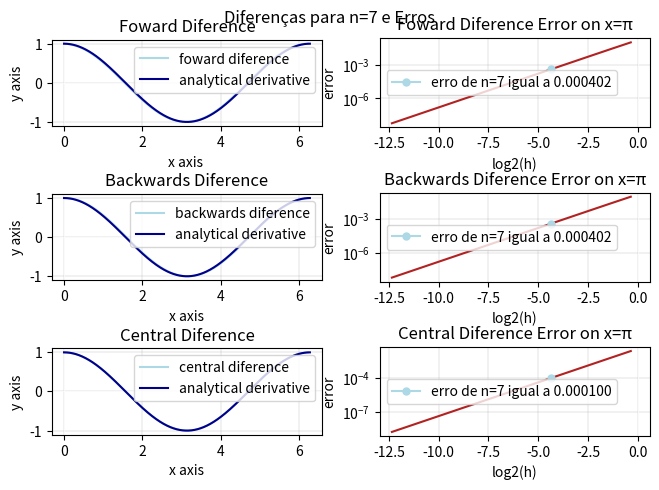

Python code for this plot:
import matplotlib.pyplot as plt
import numpy as np

"O código a seguir usa uma função, sua derivada, e os métodos de diferença finita (h = 2pi/2^n) para calcular e desenhar os gráficos das aproximações de cada método"
"junto da derivada analítica (desenho à esquerda). O código também calcula e desenha os erros dos respectivos métodos, junto do erro cometido pela aproximação atual"
"e sua posição no gráfico (desenho à direita)."

fig, ((ax1,ax2), (ax3,ax4), (ax5,ax6)) = plt.subplots(3,2) # define uma grade 3x2 de plots para desenhar os gráficos
pi = np.pi

f = lambda x: np.sin(x) # função que se deseja derivar
cos = lambda x: np.cos(x) # derivada analítica 
f_dif = lambda x,h: (f(x + h) - f(x)) / h # formula da diferença "para frente"
b_dif = lambda x,h: (f(x) - f(x - h)) / h # formula da diferença "para trás"
c_dif = lambda x,h: (f(x + (h/2)) - f(x - (h/2))) / h # formula da diferença "central"


n = 7 # controla o refinamento da malha
h = (2*pi) / (2**n) # tamanho dos subintervalos da malha
intervalo = np.arange(0,2*pi,h) # malha com subintervalos de tamanho (h) e (2^n) elementos
intervalo_refinado = np.linspace(0,2*pi,1000) # malha com mil pontos para a o calculo e grafico da derivada analítica, para fins de comparação e desenho da derivada analítica

forward_dif = [f_dif(x,h) for x in intervalo]# calcula a diferença "para frente" nos pontos apropriados
backward_dif = [b_dif(x,h) for x in intervalo] # calcula a diferenças "para trás" nos pontos apropriados
central_dif = [c_dif(x,h) for x in intervalo] # calcula a diferença "central" nos pontos apropriados

 # prepara o plano 1x1 para o desenho do gráfico
ax1.set_xlabel('x axis ')  
ax1.axhline(0,color = 'white', linewidth = 0.5)
ax1.set_ylabel('y axis') 
ax1.axvline(0,color = 'white', linewidth = 0.5)
ax1.grid(linewidth = 0.25)
ax1.set_aspect('equal')
ax1.set_title('Foward Diference')

ax1.plot(intervalo,forward_dif,color = "lightblue",label = "foward diference") # desenha a curva calculada pelo o método da diferenca para frente
ax1.plot(intervalo_refinado,cos(intervalo_refinado),color = "darkblue",label = "analytical derivative") # desenha a curva da derivada analítica
ax1.legend(loc="best")

 # prepara o plano 1x2 para o desenho do gráfico
ax3.set_xlabel('x axis')  
ax3.axhline(0,color = 'white', linewidth = 0.5)
ax3.set_ylabel("y axis") 
ax3.axvline(0,color = 'white', linewidth = 0.5)
ax3.grid(linewidth = 0.25)
ax3.set_aspect('equal')
ax3.set_title('Backwards Diference')

ax3.plot(intervalo,backward_dif,color = "lightblue",label = "backwards diference") # desenha a curva calculada pelo o método da diferenca para trás
ax3.plot(intervalo_refinado,cos(intervalo_refinado),color = "darkblue",label = "analytical derivative") # desenha a curva da derivada analítica
ax3.legend(loc="best")

 # prepara o plano 1x3 para o desenho do gráfico
ax5.set_xlabel('x axis')  
ax5.axhline(0,color = 'white', linewidth = 0.5)
ax5.set_ylabel("y axis") 
ax5.axvline(0,color = 'white', linewidth = 0.5)
ax5.grid(linewidth = 0.25)
ax5.set_aspect('equal')
ax5.set_title('Central Diference')

ax5.plot(intervalo,central_dif,color = "lightblue",label = "central diference") # desenha a curva calculada pelo o método da diferenca central
ax5.plot(intervalo_refinado,cos(intervalo_refinado),color = "darkblue",label = "analytical derivative") # desenha a curva da derivada analítica
ax5.legend(loc="best")


H = lambda n: (2*pi) / (2**n) # define h como função de n
f_error = lambda n: abs(cos(pi) - f_dif(pi,H(n))) # calcula o erro da diferença "para frente" em função de n
b_error = lambda n: abs(cos(pi) - b_dif(pi,H(n))) # calcula o erro da diferença "para trás" em função de n
c_error = lambda n: abs(cos(pi) - c_dif(pi,H(n))) # calcula o erro da diferença "central" em função de n

intervalo_dosN = range(3,16) # intervalo sobre o qual sera calculado o erro
intervalo_dosN = np.array([intervalo_dosN[len(intervalo_dosN) - i] # inverte a ordem do intervalo para visualização contra o eixo (Log2(h))
                         for i in range(1, len(intervalo_dosN)+1)]) 

forward_errors = [f_error(n) for n in intervalo_dosN] # calcula os erros da diferença "para frente"
backwards_errors = [b_error(n) for n in intervalo_dosN] # calcula os erros da diferença "para frente"
central_errors = [c_error(n) for n in intervalo_dosN] # calcula os erros da diferença "para frente"

eixo_log = np.log2(H(intervalo_dosN)) # malha com os valores de log2(h) que serão utilizados no desenho do gráfico
N = np.log2(2*pi) - n # variável criada para facilitar compreensão do código, utilizada no desenho do ponto de erro do n atual(linhas 90,103,116) 


# prepara o plano 2x1 para o desenho do gráfico
ax2.set_xlabel('log2(h)') 
ax2.axhline(0,color = 'white', linewidth = 0.5)
ax2.set_ylabel("error")
ax2.set_yscale("log")  
ax2.axvline(0,color = 'white', linewidth = 0.5)
ax2.grid(linewidth = 0.25)
ax2.set_title('Foward Diference Error on x=%s' %chr(960))

ax2.plot(eixo_log,forward_errors,color = "firebrick") # desenha o gráfico do erro da diferença para frente contra o log2(h)
ax2.plot(N,f_error(n),color = "lightblue",marker = "o",markersize = 5,label = "erro de n=%d igual a %f" % (n,f_error(n))) # marca no grafico onde esta o erro do calculo do n atual e informa seu valor numérico
ax2.legend(loc="best")

# prepara o plano 2x2 para o desenho do gráfico
ax4.set_xlabel('log2(h)')  
ax4.axhline(0,color = 'white', linewidth = 0.5)
ax4.set_ylabel("error") 
ax4.set_yscale("log")
ax4.axvline(0,color = 'white', linewidth = 0.5)
ax4.grid(linewidth = 0.25)
ax4.set_title('Backwards Diference Error on x=%s' %chr(960))

ax4.plot(eixo_log,backwards_errors,color = "firebrick") # desenha o gráfico do erro da diferença para trás contra o log2(h)
ax4.plot(N,b_error(n),color = "lightblue",marker = "o",markersize = 5, label = "erro de n=%d igual a %f" % (n,b_error(n)) ) # marca no grafico onde esta o erro do calculo do n atual e informa seu valor numérico
ax4.legend(loc="best")

# prepara o plano 2x3 para o desenho do gráfico
ax6.set_xlabel('log2(h)')
ax6.axhline(0,color = 'white', linewidth = 0.5)
ax6.set_ylabel("error")
ax6.set_yscale("log") 
ax6.axvline(0,color = 'white', linewidth = 0.5)
ax6.grid(linewidth = 0.25)
ax6.set_title('Central Diference Error on x=%s' %chr(960))

ax6.plot(eixo_log,central_errors,color = "firebrick") # desenha o gráfico do erro da diferença central contra o log2(h)
ax6.plot(N,c_error(n),color = "lightblue",marker = "o",markersize = 5,label = "erro de n=%d igual a %f" % (n,c_error(n)) ) # marca no grafico onde esta o erro do calculo do n atual e informa seu valor numérico
ax6.legend(loc="best")


fig.suptitle("Diferenças para n=%d e Erros" % n) # titulo de todos os gráficos
plt.tight_layout(pad=0.00001) # ajusta o espaçamento entre gráficos para evitar overlaping dos títulos,subtítulos,labels,etc
plt.show() 

